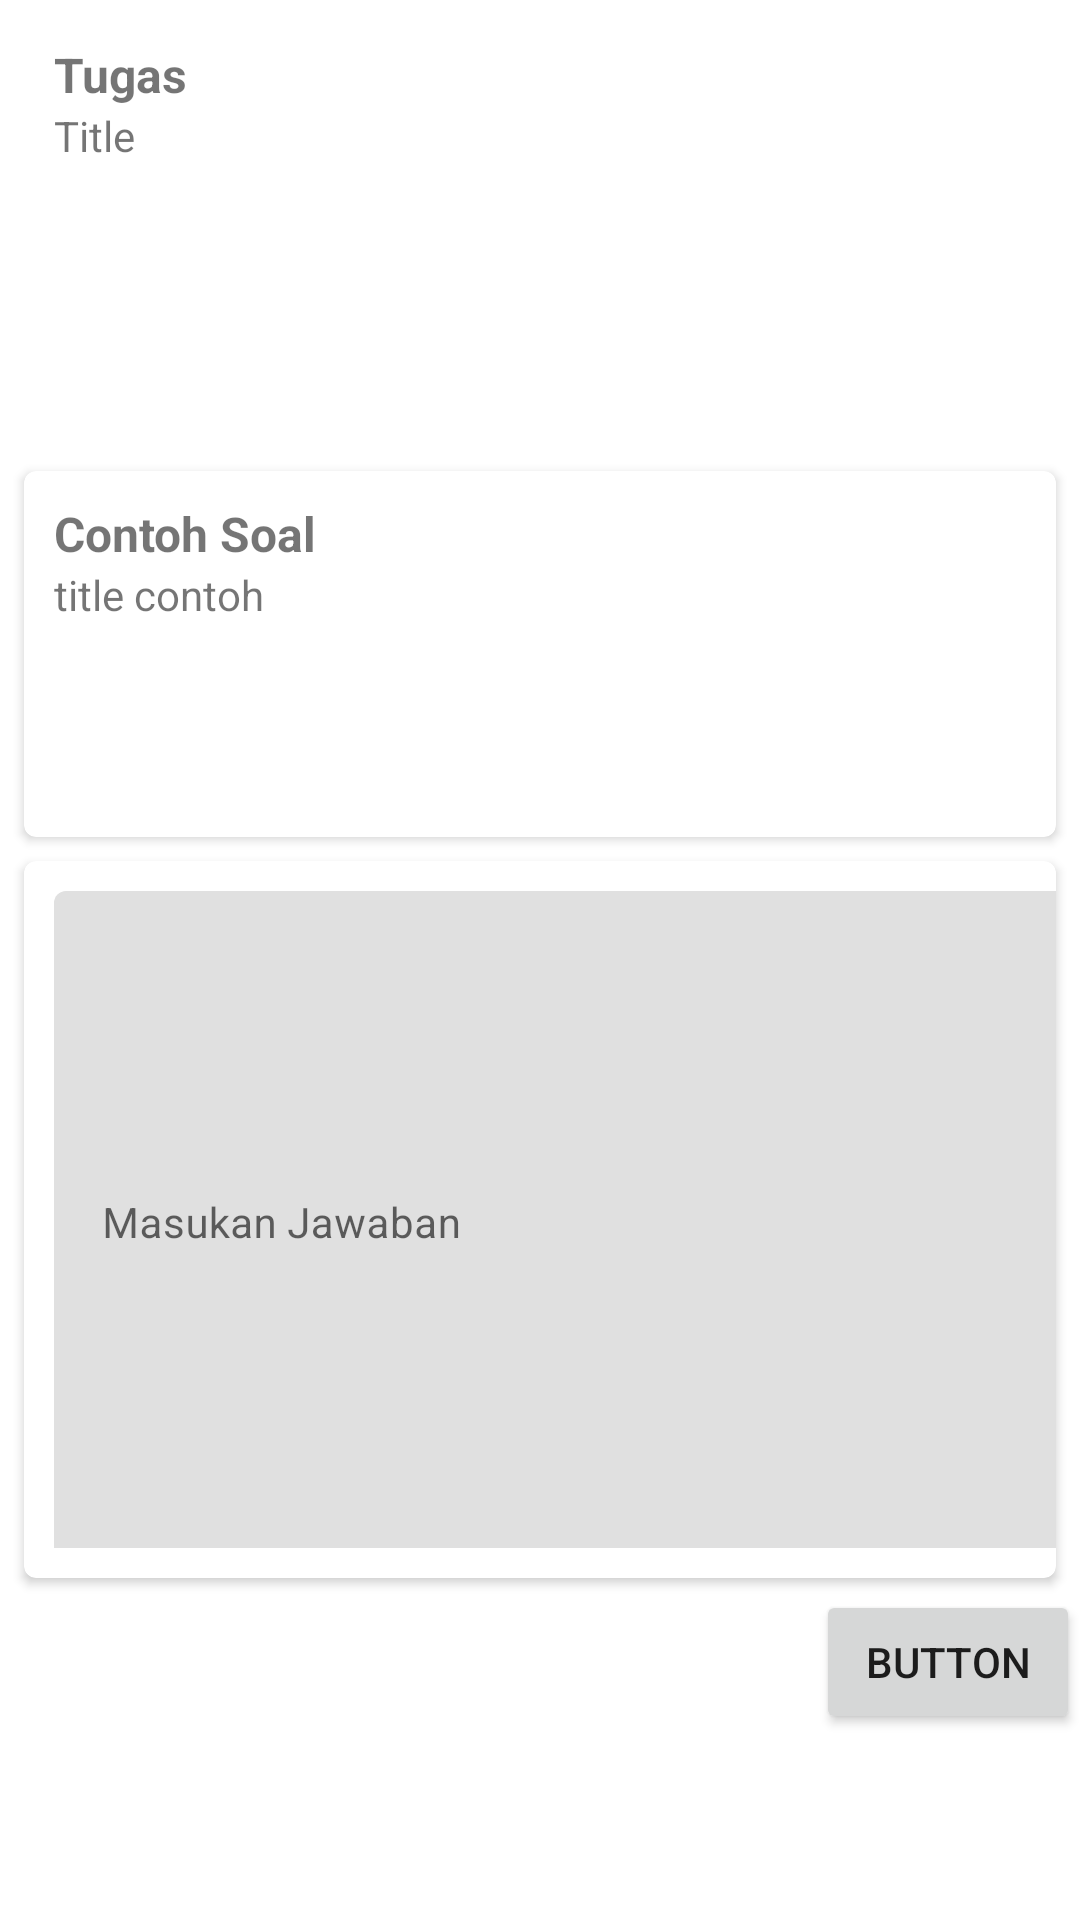

Write the Android layout XML for this screen, with the resource values it uses.
<!-- AndroidManifest.xml: application theme Theme.CrackerRank -->
<!-- res/layout/activity_detail_soal.xml -->
<?xml version="1.0" encoding="utf-8"?>
<LinearLayout xmlns:android="http://schemas.android.com/apk/res/android"
    xmlns:app="http://schemas.android.com/apk/res-auto"
    xmlns:card_view="http://schemas.android.com/apk/res-auto"
    xmlns:tools="http://schemas.android.com/tools"
    android:layout_width="match_parent"
    android:layout_height="match_parent"
    android:orientation="vertical"
    tools:context=".DetailSoal">

    <androidx.cardview.widget.CardView
        android:layout_width="match_parent"
        android:layout_height="145dp"
        android:layout_gravity="center"
        android:layout_marginLeft="8dp"
        android:layout_marginTop="4dp"
        android:layout_marginRight="8dp"
        android:layout_marginBottom="4dp"
        android:orientation="vertical"
        card_view:cardCornerRadius="4dp">

        <LinearLayout
            android:layout_width="match_parent"
            android:layout_height="wrap_content"
            android:layout_margin="10dp"
            android:orientation="vertical">

            <TextView
                android:layout_width="wrap_content"
                android:layout_height="wrap_content"
                android:text="Tugas"
                android:textSize="16sp"
                android:textStyle="bold" />

            <TextView
                android:layout_width="match_parent"
                android:layout_height="wrap_content"
                android:text="Title"
                android:textSize="14sp" />
        </LinearLayout>
    </androidx.cardview.widget.CardView>


    <androidx.cardview.widget.CardView
        android:layout_width="match_parent"
        android:layout_height="122dp"
        android:layout_gravity="center"
        android:layout_marginLeft="8dp"
        android:layout_marginTop="4dp"
        android:layout_marginRight="8dp"
        android:layout_marginBottom="4dp"
        android:orientation="vertical"
        card_view:cardCornerRadius="4dp">

        <LinearLayout
            android:layout_width="match_parent"
            android:layout_height="wrap_content"
            android:layout_margin="10dp"
            android:orientation="vertical">

            <TextView
                android:layout_width="wrap_content"
                android:layout_height="wrap_content"
                android:text="Contoh Soal"
                android:textSize="16sp"
                android:textStyle="bold" />

            <TextView
                android:layout_width="match_parent"
                android:layout_height="wrap_content"
                android:text="title contoh"
                android:textSize="14sp" />
        </LinearLayout>
    </androidx.cardview.widget.CardView>

    <androidx.cardview.widget.CardView
        android:layout_width="match_parent"
        android:layout_height="239dp"
        android:layout_gravity="center"
        android:layout_marginLeft="8dp"
        android:layout_marginTop="4dp"
        android:layout_marginRight="8dp"
        android:layout_marginBottom="4dp"
        android:orientation="vertical"
        card_view:cardCornerRadius="4dp">

        <LinearLayout
            android:layout_width="370dp"
            android:layout_height="wrap_content"
            android:layout_margin="10dp"
            android:orientation="vertical">


            <com.google.android.material.textfield.TextInputLayout
                android:layout_width="370dp"
                android:layout_height="wrap_content">

                <com.google.android.material.textfield.TextInputEditText
                    android:layout_width="370dp"
                    android:layout_height="222dp"
                    android:hint="Masukan Jawaban"
                    android:textSize="14sp" />
            </com.google.android.material.textfield.TextInputLayout>
        </LinearLayout>
    </androidx.cardview.widget.CardView>

    <Button
        android:id="@+id/btnSubmit"
        android:layout_width="wrap_content"
        android:layout_height="wrap_content"
        android:layout_gravity="right"
        android:text="Button" />
</LinearLayout>
<!-- resources referenced by this layout -->
<resources>
  <style name="Theme.CrackerRank" parent="Theme.MaterialComponents.DayNight.DarkActionBar">
          
          <item name="colorPrimary">@color/purple_500</item>
          <item name="colorPrimaryVariant">@color/purple_700</item>
          <item name="colorOnPrimary">@color/white</item>
          
          <item name="colorSecondary">@color/teal_200</item>
          <item name="colorSecondaryVariant">@color/teal_700</item>
          <item name="colorOnSecondary">@color/black</item>
          
          <item name="android:statusBarColor" tools:targetApi="l">?attr/colorPrimaryVariant</item>
          
      </style>
  <!-- not gathered from this repository: default colours our renderer supplied (Android Studio template values) -->
  <color name="purple_500">#FF6200EE</color>
  <color name="purple_700">#FF3700B3</color>
  <color name="teal_200">#FF03DAC5</color>
  <color name="teal_700">#FF018786</color>
  <color name="black">#FF000000</color>
  <color name="white">#FFFFFFFF</color>
</resources>
